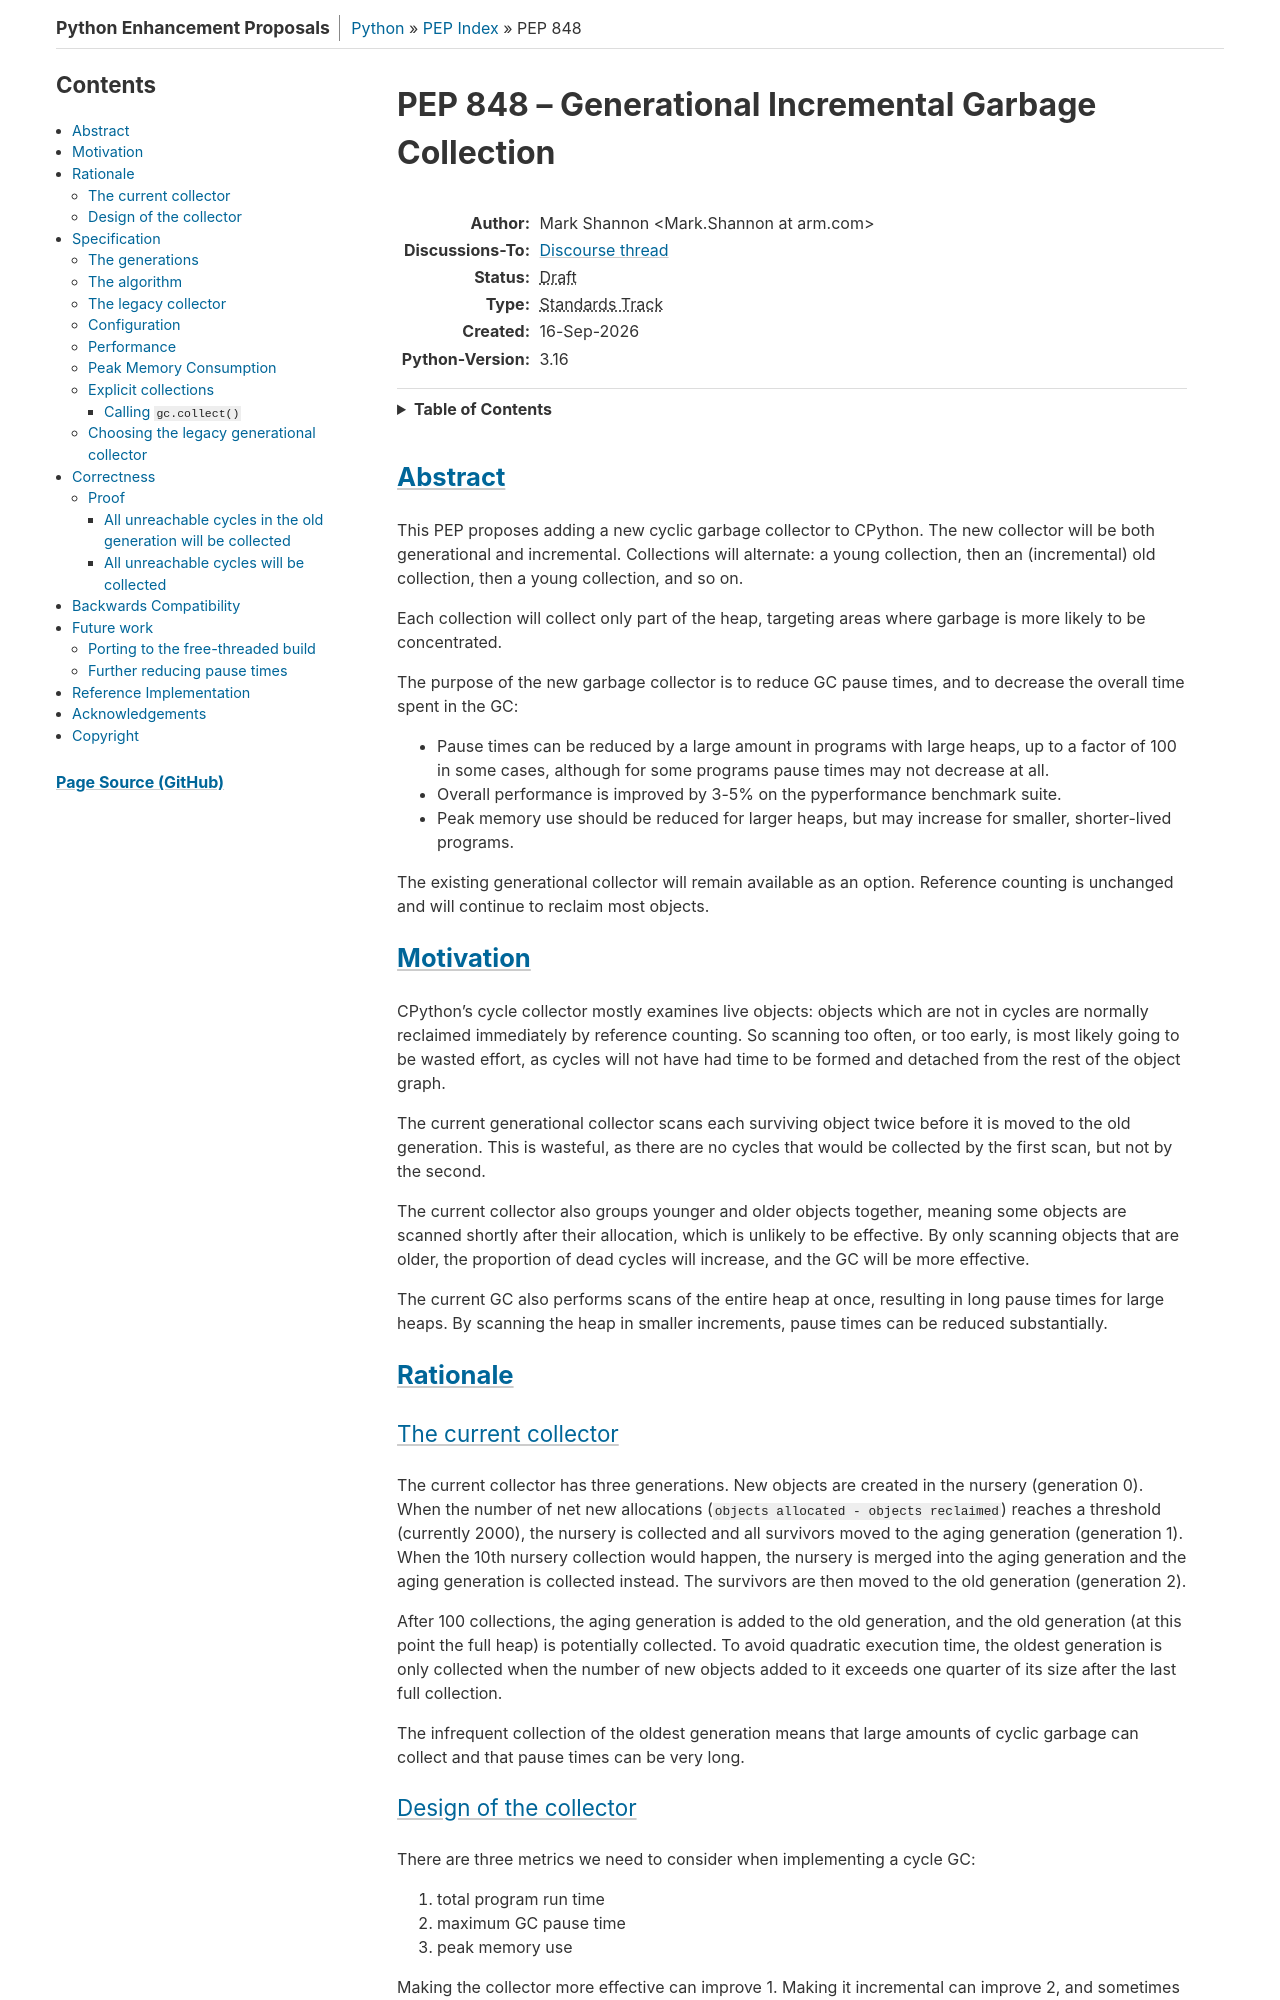

repository: python/peps · page: pep-0848/index.html · generator: sphinx

PEP: 848
Title: Generational Incremental Garbage Collection
Author: Mark Shannon <Mark.Shannon@arm.com>
Discussions-To: https://discuss.python.org/t/109214
Status: Draft
Type: Standards Track
Created: 16-Sep-2026
Python-Version: 3.16


Abstract
========

This PEP proposes adding a new cyclic garbage collector to CPython.
The new collector will be both generational and incremental.
Collections will alternate: a young collection, then an (incremental) old
collection, then a young collection, and so on.

Each collection will collect only part of the heap, targeting areas where
garbage is more likely to be concentrated.

The purpose of the new garbage collector is to reduce GC pause times,
and to decrease the overall time spent in the GC:

* Pause times can be reduced by a large amount in programs with large heaps,
  up to a factor of 100 in some cases, although for some programs pause times
  may not decrease at all.
* Overall performance is improved by 3-5% on the pyperformance benchmark suite.
* Peak memory use should be reduced for larger heaps, but may increase for
  smaller, shorter-lived programs.

The existing generational collector will remain available as an option.
Reference counting is unchanged and will continue to reclaim most objects.


Motivation
==========

CPython's cycle collector mostly examines live objects: objects which are not
in cycles are normally reclaimed immediately by reference counting. So scanning
too often, or too early, is most likely going to be wasted effort, as cycles
will not have had time to be formed and detached from the rest of the object
graph.

The current generational collector scans each surviving object twice before
it is moved to the old generation. This is wasteful, as there are no cycles
that would be collected by the first scan, but not by the second.

The current collector also groups younger and older objects together,
meaning some objects are scanned shortly after their allocation, which
is unlikely to be effective. By only scanning objects that are older,
the proportion of dead cycles will increase, and the GC will be more effective.

The current GC also performs scans of the entire heap at once, resulting in
long pause times for large heaps. By scanning the heap in smaller increments,
pause times can be reduced substantially.

Rationale
=========

The current collector
---------------------

The current collector has three generations.
New objects are created in the nursery (generation 0).
When the number of net new allocations
(``objects allocated - objects reclaimed``) reaches a threshold
(currently 2000), the nursery is collected and all survivors moved to the aging
generation (generation 1). When the 10th nursery collection would happen,
the nursery is merged into the aging generation and the aging generation is
collected instead. The survivors are then moved to the old generation
(generation 2).

After 100 collections, the aging generation is added to the old generation,
and the old generation (at this point the full heap) is potentially collected.
To avoid quadratic execution time, the oldest generation is only
collected when the number of new objects added to it exceeds one quarter of its
size after the last full collection.

The infrequent collection of the oldest generation means that large amounts
of cyclic garbage can collect and that pause times can be very long.
